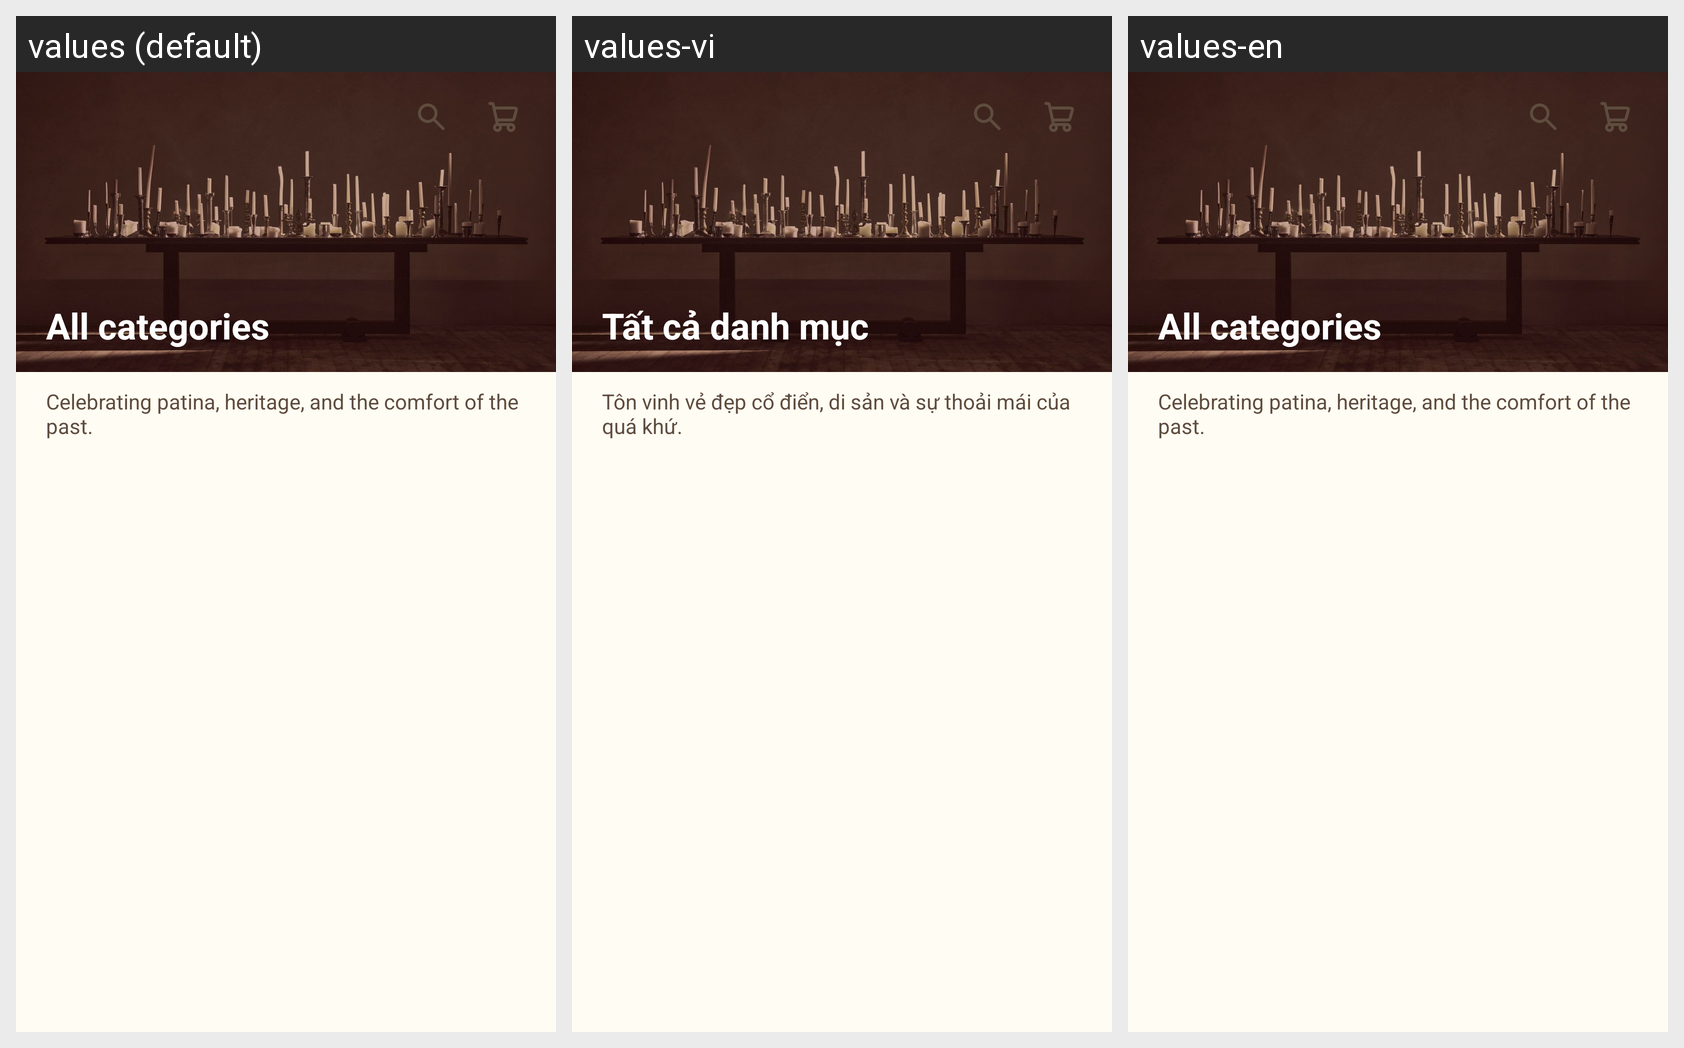

Here is an Android app screen in its default locale and in the app's own translations. Write out the translated-string differences for the strings that appear on this screen.
Android screen res/layout/fragment_shop.xml rendered under 3 locales, left to right: values (default), values-vi, values-en. Device: Nexus 5 (rendered at 1080×1920; each locale shown at half size, 540×960, under a caption strip naming it); theme Theme.EvoCasa.
Strings drawn on this screen, with the default value and each locale's value (text and hints the layout hard-codes, and strings that could not be matched under every locale, appear in the picture but are not listed):

title_all_categories
  values: All categories
  values-vi: Tất cả danh mục
  values-en: All categories

title_description_shop
  values: Celebrating patina, heritage, and the comfort of the past.
  values-vi: Tôn vinh vẻ đẹp cổ điển, di sản và sự thoải mái của quá khứ.
  values-en: Celebrating patina, heritage, and the comfort of the past.
